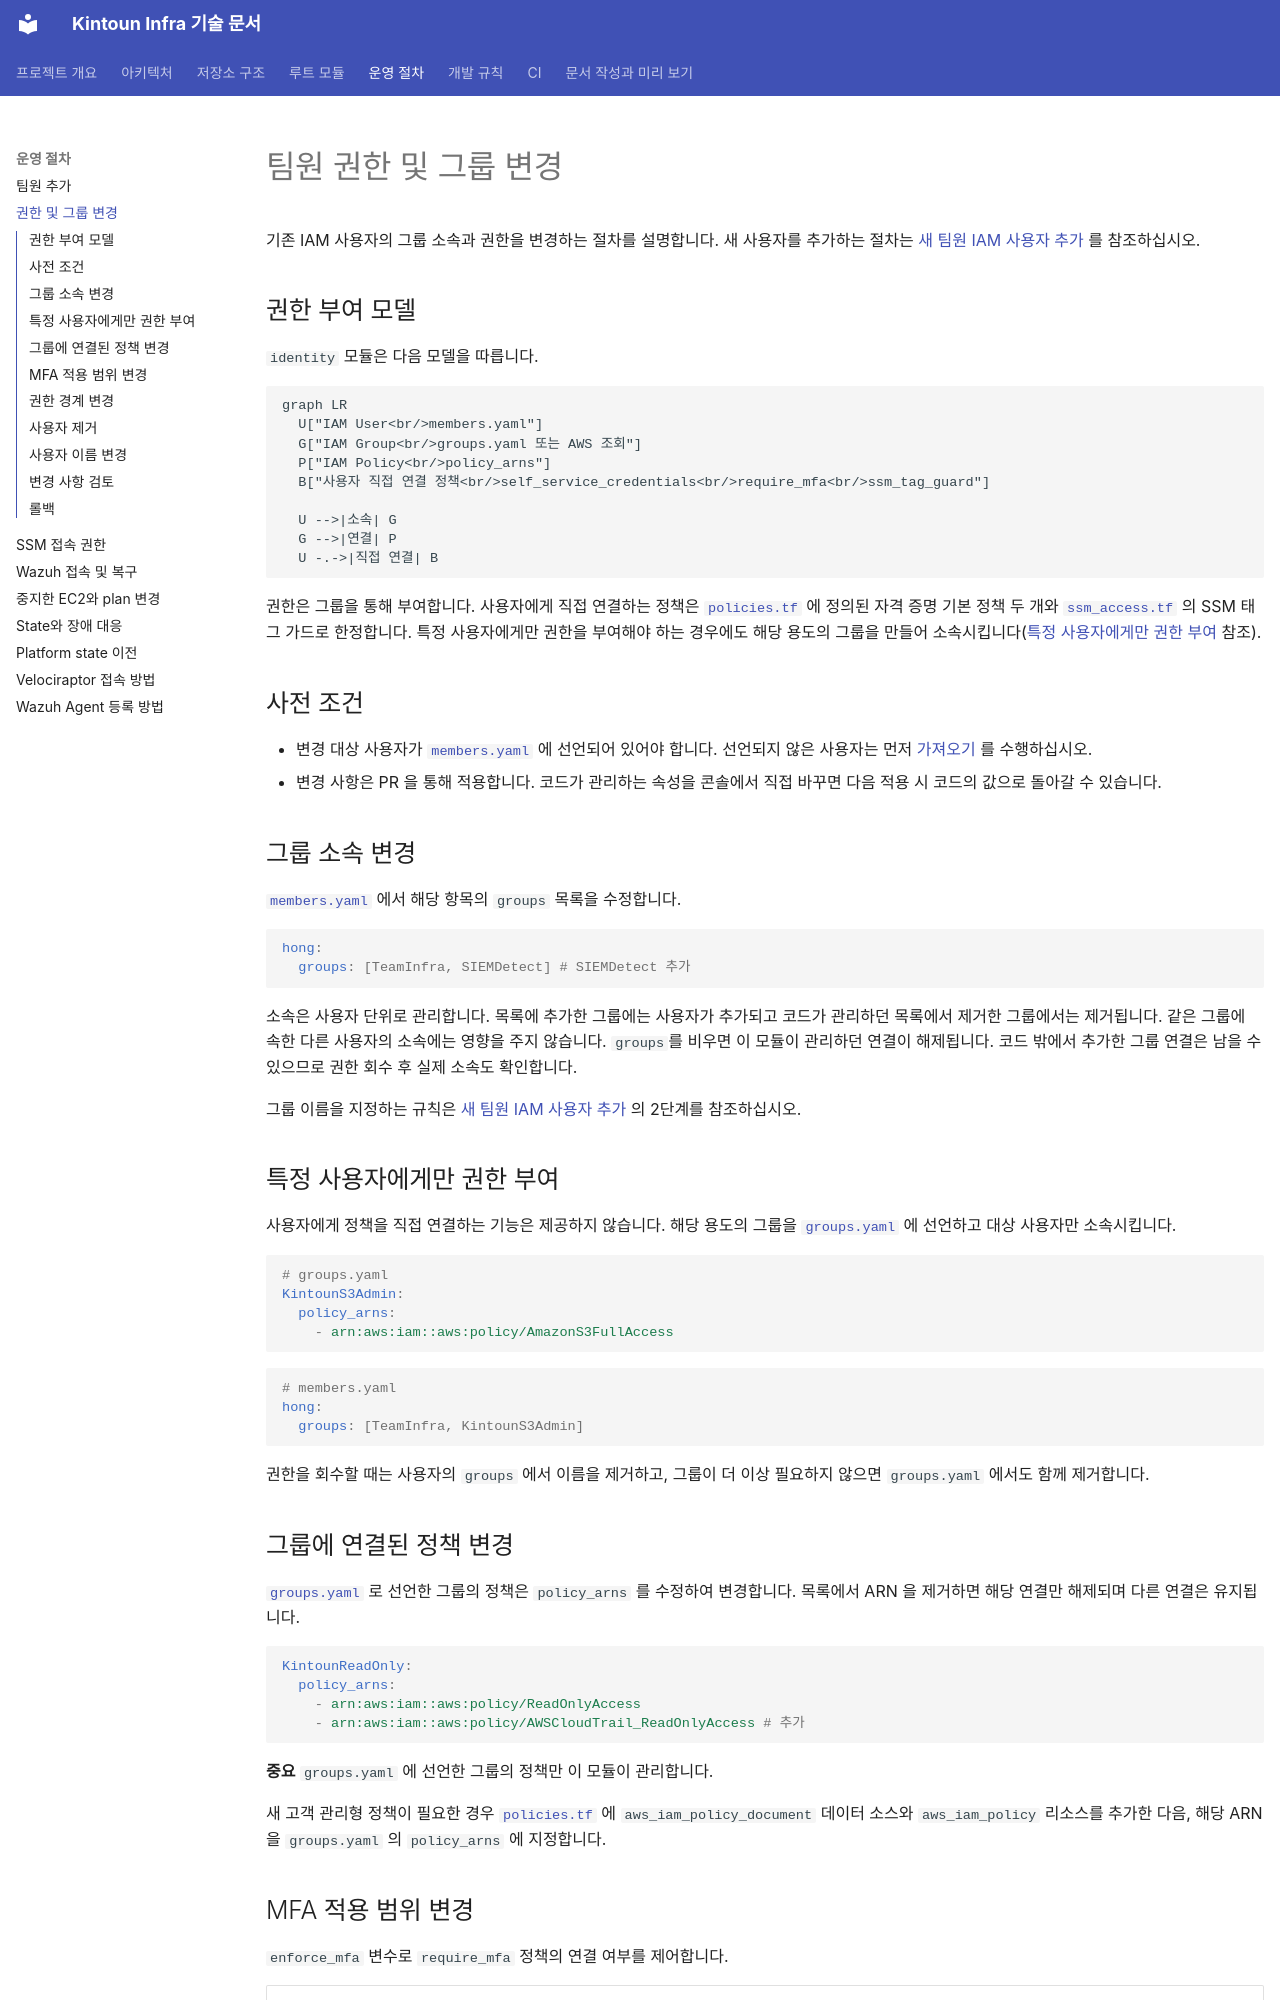

repository: kintoun-secops/kintoun-infra · page: runbooks/change-access/index.html · generator: mkdocs

# 팀원 권한 및 그룹 변경

기존 IAM 사용자의 그룹 소속과 권한을 변경하는 절차를 설명합니다. 새 사용자를 추가하는
절차는 [새 팀원 IAM 사용자 추가](./add-user.md) 를 참조하십시오.

## 권한 부여 모델

`identity` 모듈은 다음 모델을 따릅니다.

```mermaid
graph LR
  U["IAM User<br/>members.yaml"]
  G["IAM Group<br/>groups.yaml 또는 AWS 조회"]
  P["IAM Policy<br/>policy_arns"]
  B["사용자 직접 연결 정책<br/>self_service_credentials<br/>require_mfa<br/>ssm_tag_guard"]

  U -->|소속| G
  G -->|연결| P
  U -.->|직접 연결| B
```

권한은 그룹을 통해 부여합니다. 사용자에게 직접 연결하는 정책은
[`policies.tf`](https://github.com/kintoun-secops/kintoun-infra/blob/main/identity/policies.tf) 에 정의된 자격 증명 기본 정책 두 개와
[`ssm_access.tf`](https://github.com/kintoun-secops/kintoun-infra/blob/main/identity/ssm_access.tf) 의 SSM 태그 가드로 한정합니다.
특정 사용자에게만 권한을 부여해야 하는 경우에도 해당 용도의 그룹을 만들어
소속시킵니다([특정 사용자에게만 권한 부여](#특정-사용자에게만-권한-부여) 참조).

## 사전 조건

- 변경 대상 사용자가 [`members.yaml`](https://github.com/kintoun-secops/kintoun-infra/blob/main/identity/members.yaml) 에 선언되어 있어야 합니다.
  선언되지 않은 사용자는 먼저 [가져오기](./add-user.md#기존-사용자-가져오기) 를
  수행하십시오.
- 변경 사항은 PR 을 통해 적용합니다. 코드가 관리하는 속성을 콘솔에서 직접 바꾸면
  다음 적용 시 코드의 값으로 돌아갈 수 있습니다.

## 그룹 소속 변경

[`members.yaml`](https://github.com/kintoun-secops/kintoun-infra/blob/main/identity/members.yaml) 에서 해당 항목의 `groups` 목록을 수정합니다.

```yaml
hong:
  groups: [TeamInfra, SIEMDetect] # SIEMDetect 추가
```

소속은 사용자 단위로 관리합니다. 목록에 추가한 그룹에는 사용자가 추가되고 코드가
관리하던 목록에서 제거한 그룹에서는 제거됩니다. 같은 그룹에 속한 다른 사용자의
소속에는 영향을 주지 않습니다. `groups`를 비우면 이 모듈이 관리하던 연결이 해제됩니다.
코드 밖에서 추가한 그룹 연결은 남을 수 있으므로 권한 회수 후 실제 소속도 확인합니다.

그룹 이름을 지정하는 규칙은 [새 팀원 IAM 사용자 추가](./add-user.md#2단계-그룹-지정)
의 2단계를 참조하십시오.

## 특정 사용자에게만 권한 부여

사용자에게 정책을 직접 연결하는 기능은 제공하지 않습니다. 해당 용도의 그룹을
[`groups.yaml`](https://github.com/kintoun-secops/kintoun-infra/blob/main/identity/groups.yaml) 에 선언하고 대상 사용자만 소속시킵니다.

```yaml
# groups.yaml
KintounS3Admin:
  policy_arns:
    - arn:aws:iam::aws:policy/AmazonS3FullAccess
```

```yaml
# members.yaml
hong:
  groups: [TeamInfra, KintounS3Admin]
```

권한을 회수할 때는 사용자의 `groups` 에서 이름을 제거하고, 그룹이 더 이상 필요하지
않으면 `groups.yaml` 에서도 함께 제거합니다.
